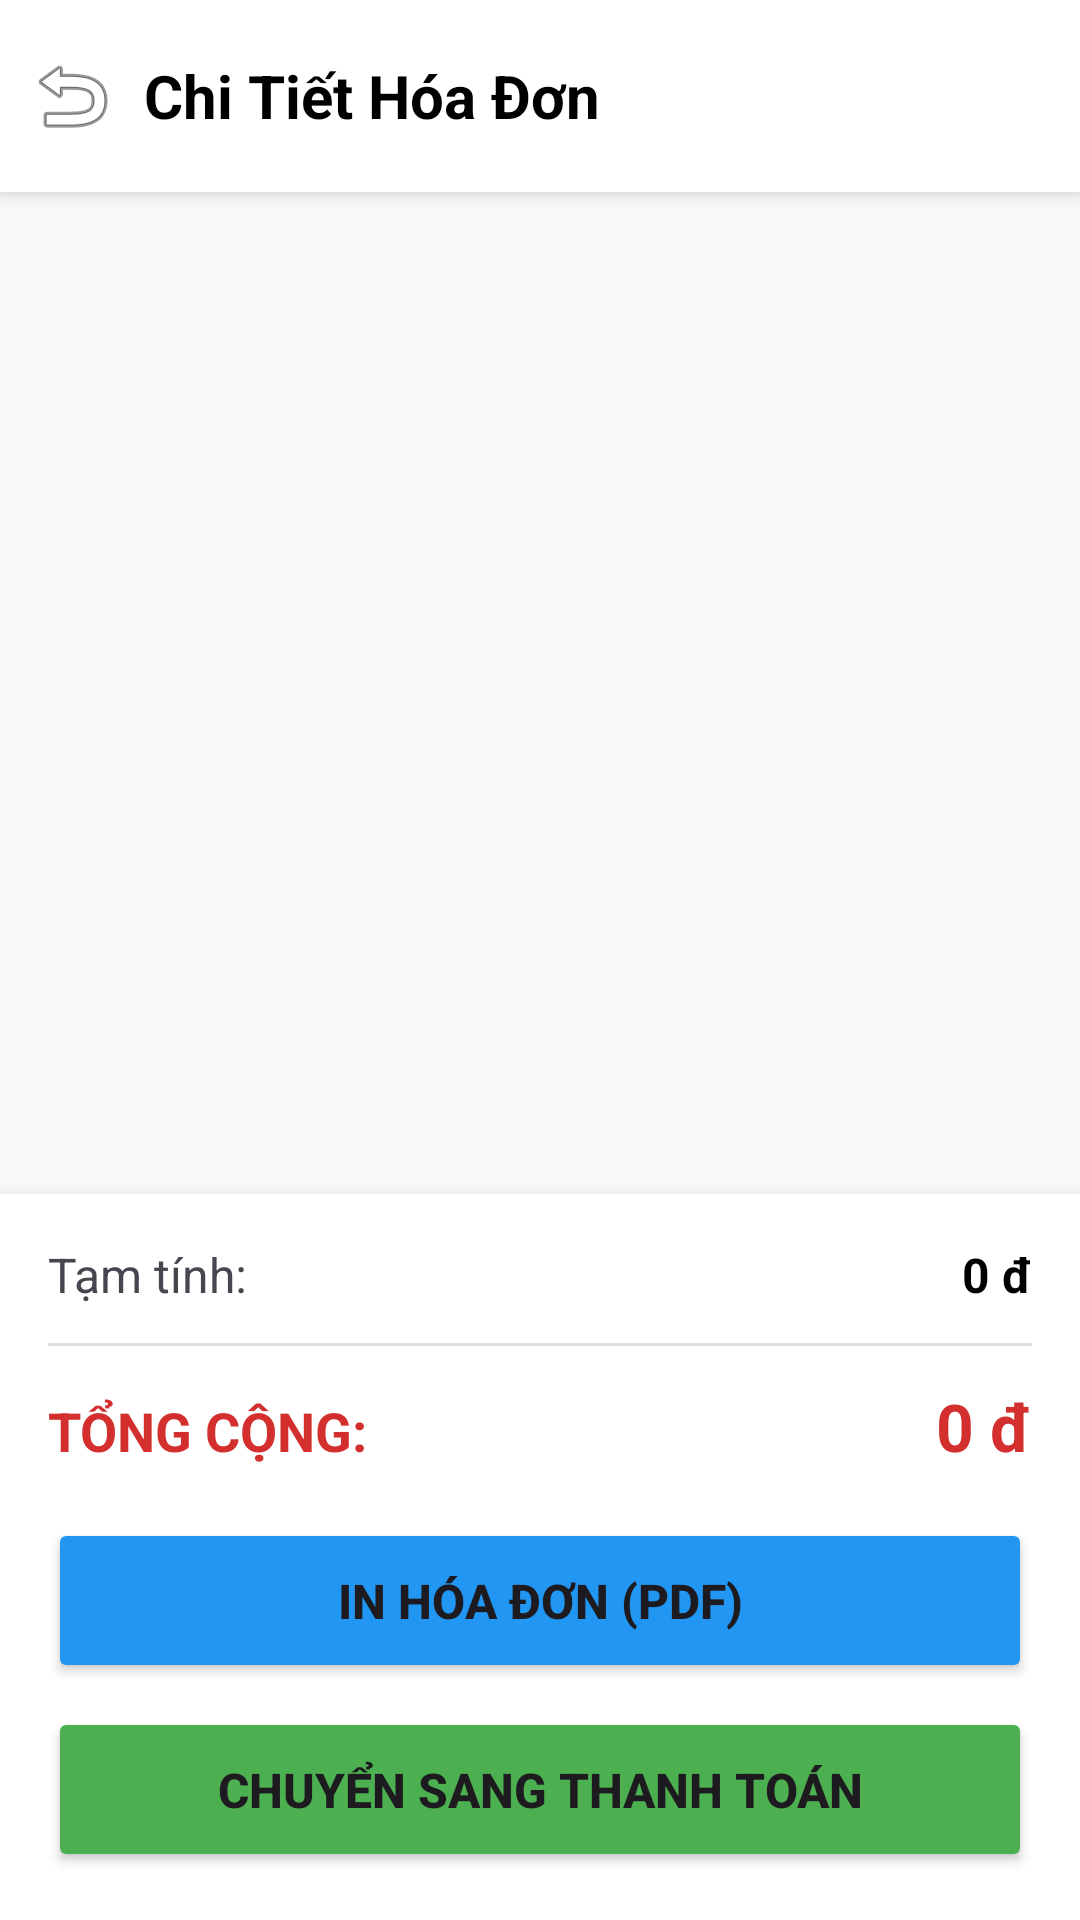

Reconstruct the res/layout file that produces this screen, plus the resources it refers to.
<!-- AndroidManifest.xml: application theme Theme.QlQuanAn -->
<!-- res/layout/activity_bill_detail.xml -->
<?xml version="1.0" encoding="utf-8"?>
<androidx.constraintlayout.widget.ConstraintLayout xmlns:android="http://schemas.android.com/apk/res/android"
    xmlns:app="http://schemas.android.com/apk/res-auto"
    android:layout_width="match_parent"
    android:layout_height="match_parent"
    android:background="#F8F9FA">

    <LinearLayout
        android:id="@+id/headerBill"
        android:layout_width="match_parent"
        android:layout_height="?attr/actionBarSize"
        android:background="@android:color/white"
        android:elevation="4dp"
        android:gravity="center_vertical"
        android:orientation="horizontal"
        app:layout_constraintTop_toTopOf="parent">

        <ImageButton
            android:id="@+id/btnBackBill"
            android:layout_width="48dp"
            android:layout_height="48dp"
            android:background="?attr/selectableItemBackgroundBorderless"
            android:src="@android:drawable/ic_menu_revert" />

        <TextView
            android:layout_width="wrap_content"
            android:layout_height="wrap_content"
            android:text="Chi Tiết Hóa Đơn"
            android:textColor="@android:color/black"
            android:textSize="20sp"
            android:textStyle="bold" />
    </LinearLayout>

    <androidx.recyclerview.widget.RecyclerView
        android:id="@+id/rvBillItems"
        android:layout_width="match_parent"
        android:layout_height="0dp"
        android:layout_margin="16dp"
        android:elevation="2dp"
        android:padding="8dp"
        app:layout_constraintBottom_toTopOf="@id/layoutCalculation"
        app:layout_constraintTop_toBottomOf="@id/headerBill" />

    <LinearLayout
        android:id="@+id/layoutCalculation"
        android:layout_width="match_parent"
        android:layout_height="wrap_content"
        android:background="@android:color/white"
        android:elevation="8dp"
        android:orientation="vertical"
        android:padding="16dp"
        app:layout_constraintBottom_toBottomOf="parent">

        <LinearLayout
            android:layout_width="match_parent"
            android:layout_height="wrap_content"
            android:orientation="horizontal">
            <TextView
                android:layout_width="0dp"
                android:layout_height="wrap_content"
                android:layout_weight="1"
                android:text="Tạm tính:"
                android:textSize="16sp" />
            <TextView
                android:id="@+id/tvSubTotalBill"
                android:layout_width="wrap_content"
                android:layout_height="wrap_content"
                android:text="0 đ"
                android:textColor="@android:color/black"
                android:textSize="16sp"
                android:textStyle="bold" />
        </LinearLayout>

        <View
            android:layout_width="match_parent"
            android:layout_height="1dp"
            android:layout_marginVertical="12dp"
            android:background="#E0E0E0" />

        <LinearLayout
            android:layout_width="match_parent"
            android:layout_height="wrap_content"
            android:orientation="horizontal">
            <TextView
                android:layout_width="0dp"
                android:layout_height="wrap_content"
                android:layout_weight="1"
                android:text="TỔNG CỘNG:"
                android:textColor="#D32F2F"
                android:textSize="18sp"
                android:textStyle="bold" />
            <TextView
                android:id="@+id/tvTotalBill"
                android:layout_width="wrap_content"
                android:layout_height="wrap_content"
                android:text="0 đ"
                android:textColor="#D32F2F"
                android:textSize="22sp"
                android:textStyle="bold" />
        </LinearLayout>

        <Button
            android:id="@+id/btnPrintBill"
            android:layout_width="match_parent"
            android:layout_height="55dp"
            android:layout_marginTop="16dp"
            android:backgroundTint="#2196F3"
            android:text="IN HÓA ĐƠN (PDF)"
            android:textSize="16sp"
            android:textStyle="bold"
            app:cornerRadius="8dp" />

        <Button
            android:id="@+id/btnProceedPayment"
            android:layout_width="match_parent"
            android:layout_height="55dp"
            android:layout_marginTop="8dp"
            android:backgroundTint="#4CAF50"
            android:text="CHUYỂN SANG THANH TOÁN"
            android:textSize="16sp"
            android:textStyle="bold"
            app:cornerRadius="8dp" />
    </LinearLayout>

</androidx.constraintlayout.widget.ConstraintLayout>
<!-- resources referenced by this layout -->
<resources>
  <style name="Theme.QlQuanAn" parent="Base.Theme.QlQuanAn" />
  <style name="Base.Theme.QlQuanAn" parent="Theme.Material3.DayNight.NoActionBar">
          
          
      </style>
</resources>
